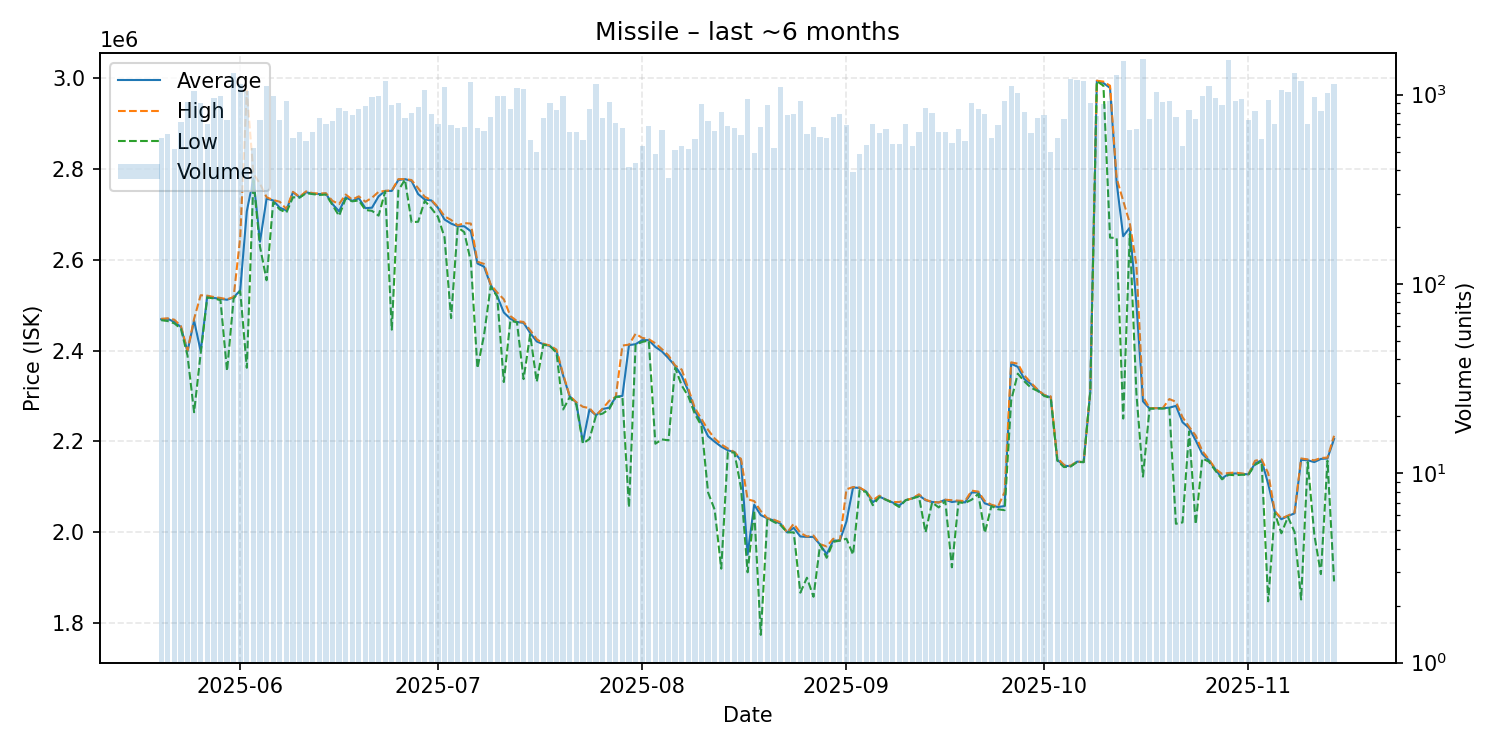

The file beside this chart, header and first rows:
date, average, highest, lowest, order_count, volume
2025-05-20, 2469000, 2470000, 2467000, 325, 590
2025-05-21, 2470000, 2471000, 2465000, 304, 617
2025-05-22, 2463000, 2468000, 2460000, 294, 514
2025-05-23, 2452000, 2454000, 2448000, 371, 718
2025-05-24, 2398000, 2400000, 2389000, 430, 916
2025-05-25, 2466000, 2470000, 2264000, 436, 1039
2025-05-26, 2398500, 2522000, 2394000, 417, 904
2025-05-27, 2520000, 2521000, 2517000, 355, 701
2025-05-28, 2516000, 2518000, 2515000, 391, 958
2025-05-29, 2514000, 2516000, 2511000, 361, 987
2025-05-30, 2512000, 2513000, 2355000, 376, 735
2025-05-31, 2517000, 2518000, 2515000, 427, 1297
2025-06-01, 2533000, 2650000, 2531000, 484, 1138
2025-06-02, 2707000, 2973000, 2362000, 373, 1042
2025-06-03, 2780000, 2790000, 2775000, 302, 520
2025-06-04, 2640000, 2768000, 2629000, 378, 737
2025-06-05, 2735000, 2738000, 2555000, 389, 1109
2025-06-06, 2731000, 2732000, 2727000, 429, 983
2025-06-07, 2715000, 2728000, 2711000, 407, 730
2025-06-08, 2709000, 2712000, 2704000, 480, 920
2025-06-09, 2749000, 2750000, 2738000, 349, 592
2025-06-10, 2738000, 2739000, 2737000, 331, 634
2025-06-11, 2749000, 2751000, 2747000, 280, 567
2025-06-12, 2746000, 2747000, 2745000, 297, 635
2025-06-13, 2745000, 2746000, 2743000, 351, 751
2025-06-14, 2746000, 2747000, 2744000, 359, 696
2025-06-15, 2723000, 2730000, 2721000, 349, 726
2025-06-16, 2707000, 2723000, 2697000, 323, 847
2025-06-17, 2738000, 2744000, 2735000, 358, 823
2025-06-18, 2730000, 2733000, 2729000, 433, 776
2025-06-19, 2736000, 2740000, 2731000, 411, 844
2025-06-20, 2714000, 2728000, 2710000, 392, 872
2025-06-21, 2715000, 2737000, 2708000, 439, 973
2025-06-22, 2740000, 2750000, 2697500, 419, 983
2025-06-23, 2752000, 2752000, 2751000, 356, 1182
2025-06-24, 2752000, 2753000, 2446000, 365, 882
2025-06-25, 2776000, 2778000, 2753000, 336, 907
2025-06-26, 2778000, 2778000, 2777000, 351, 750
2025-06-27, 2774000, 2776000, 2683000, 368, 800
2025-06-28, 2745000, 2758000, 2684000, 387, 863
2025-06-29, 2733000, 2739000, 2730000, 419, 1058
2025-06-30, 2731000, 2732000, 2714000, 320, 789
2025-07-01, 2715000, 2717000, 2695000, 317, 703
2025-07-02, 2689000, 2696000, 2650000, 287, 1092
2025-07-03, 2680000, 2688000, 2471500, 353, 691
2025-07-04, 2674000, 2676000, 2672000, 303, 664
2025-07-05, 2674000, 2681000, 2661000, 353, 670
2025-07-06, 2663000, 2680000, 2596000, 378, 1167
2025-07-07, 2592000, 2596000, 2361000, 284, 663
2025-07-08, 2585000, 2591000, 2434000, 301, 644
2025-07-09, 2545000, 2546000, 2541000, 275, 762
2025-07-10, 2520000, 2528000, 2519000, 263, 987
2025-07-11, 2484000, 2513000, 2330500, 323, 977
2025-07-12, 2470000, 2476000, 2466000, 336, 842
2025-07-13, 2463000, 2465000, 2462000, 352, 1077
2025-07-14, 2461000, 2463000, 2337000, 296, 1070
2025-07-15, 2439000, 2445000, 2435000, 274, 578
2025-07-16, 2420000, 2425000, 2331000, 232, 496
2025-07-17, 2414000, 2415000, 2413000, 282, 749
2025-07-18, 2410000, 2411000, 2410000, 299, 902
... 119 more rows
